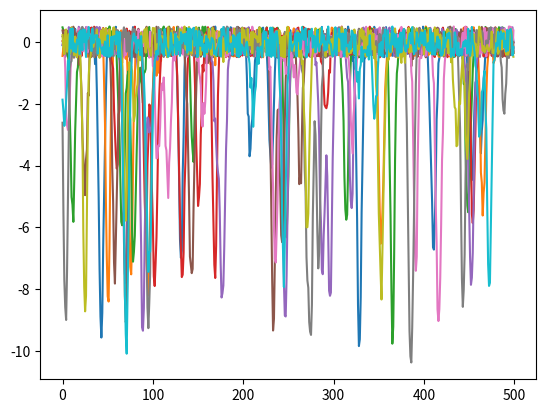
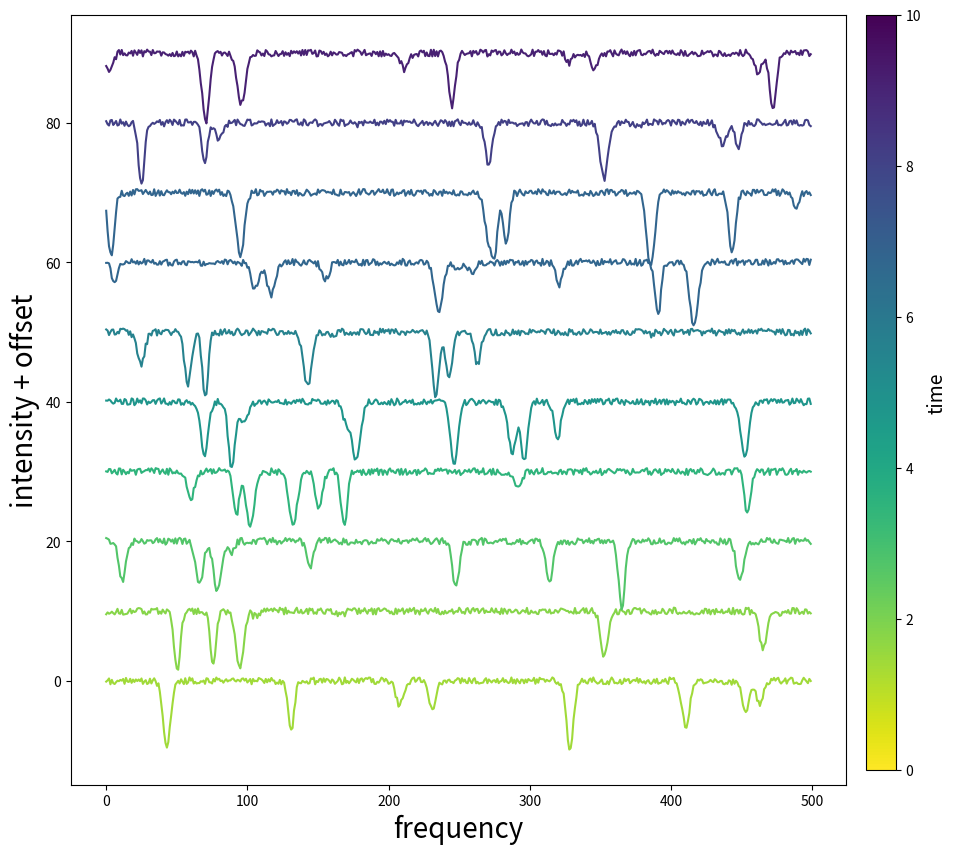
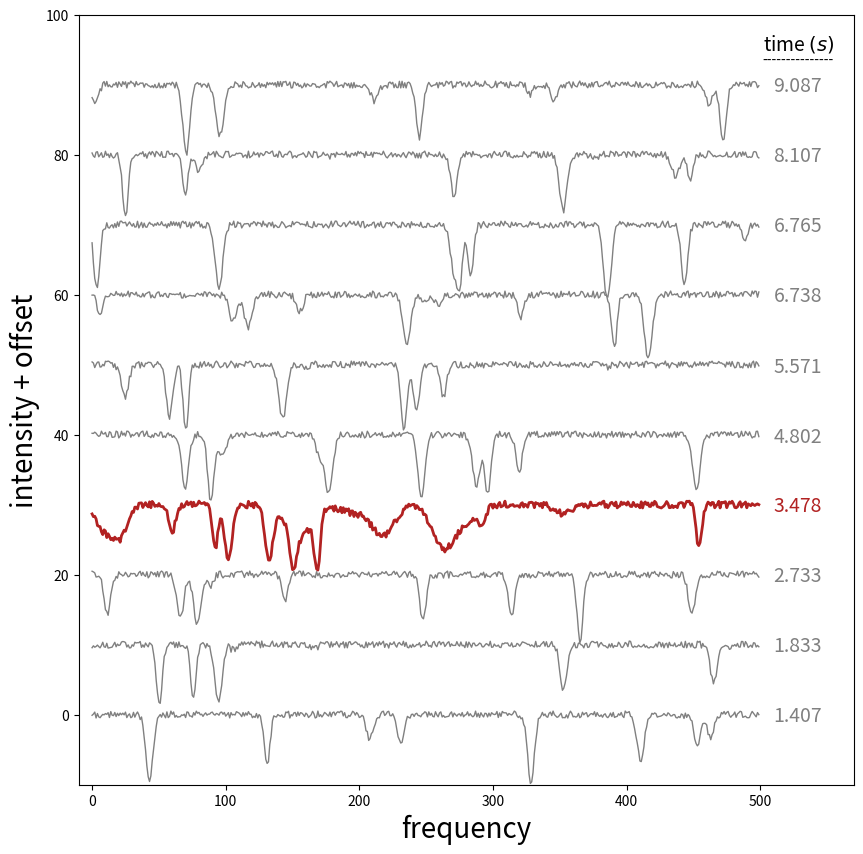

Source code (Python) for these figures, in order:
import numpy as np
import matplotlib
from matplotlib import pyplot as plt

%matplotlib inline


nval = 500
x = np.linspace(0, nval-1, nval)

def gauss(x,s,m,a):
    return a*np.exp(-0.5*((x - m)/s)**2.)

nline = 10
y = np.empty((nline, nval))
for i in range(nline):
    #add some random noise
    y[i,:] = np.random.random(size=nval) - 0.5
    
for i in range(nline):
    #add a few random Gaussians
    for foo in range(10):
        mean = np.random.random()*nval
        stdev = np.random.random() + 2
        amp = -10*np.random.random()
        y[i,:] +=  gauss(x,stdev,mean,amp)

#define the times
times = np.linspace(1, nline-1, nline) +  np.random.random(size=nline)-0.5

print(times)

#define the subplots and figure size
f, ax = plt.subplots()

for i in range(nline):
    ax.plot(x,y[i,:])



f, ax = plt.subplots(figsize=(10, 10))

#define some offset
offset = 10.

#choose some colormap
cmap = matplotlib.cm.get_cmap('viridis_r')


for i in range(nline):
    ax.plot(x,y[i,:] + offset*i, c=cmap(times[i]/nline))

#add the colorbar on right side of the plot
cax = f.add_axes([0.92, 0.125, 0.03, 0.755])
sm = plt.cm.ScalarMappable(cmap=cmap, norm=plt.Normalize(vmin=0, vmax=nline))
f.colorbar(sm, cax=cax, orientation='vertical')
cax.set_ylabel('time', fontsize=14)

ax.set_xlabel('frequency', fontsize=20)
ax.set_ylabel('intensity + offset', fontsize=20)

f.savefig('line1.pdf',format='pdf', bbox_inches = 'tight') 


#let's make one line a little different
jdiff = 3
for foo in range(10):
    mean = np.random.random()*nval
    stdev = np.random.random()*4 + 6
    amp = -5*np.random.random()
    y[jdiff,:] += gauss(x,stdev,mean,amp)

f, ax = plt.subplots(figsize=(10, 10))

#define some offset
offset = 10.

for i in range(nline):
    c = 'gray'
    w = 1
    if (i == jdiff):
        c = 'firebrick'
        w = 2
    ax.plot(x,y[i,:] + offset*i, c=c, linewidth=w)
    ax.text(nval+10, offset*i-1, "{:5.3f}".format(times[i]), fontsize=14,c=c)
    
ax.set_xlabel('frequency', fontsize=20)
ax.set_ylabel('intensity + offset', fontsize=20)
ax.text(nval+2, offset*nline-5, r'time $(s)$', fontsize=14)
ax.text(nval+2, offset*nline-7, '---------------')
ax.set_xlim(-10,570)
ax.set_ylim(-10,100)

f.savefig('line2.pdf',format='pdf', bbox_inches = 'tight') 
